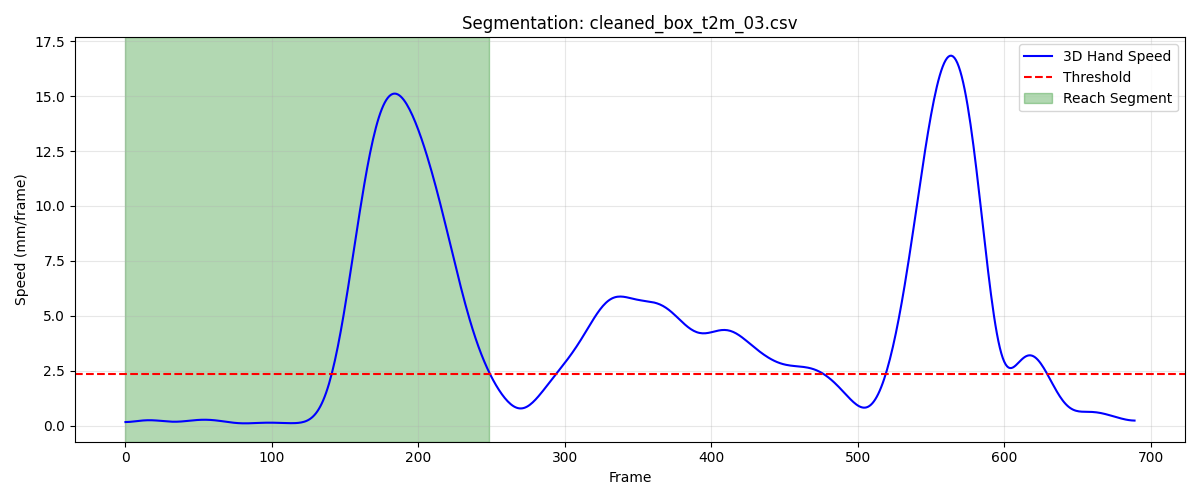

The data file committed next to this chart (first rows):
frame, sub_frame, shoulderr_x, shoulderr_y, shoulderr_z, humr1_x, humr1_y, humr1_z, humr2_x, humr2_y, humr2_z, humr3_x, humr3_y, humr3_z, humr4_x, humr4_y, humr4_z, humr5_x, humr5_y, humr5_z, humr6_x, humr6_y, humr6_z, humr7_x
1, 0, 202, -751.1, 719.7, 260.1, -716, 549.7, 267.3, -705.1, 478.2, 246.9, -766.3, 541.2, 227.1, -662, 534.8, 247.4, -765, 482, 235.6, -668.2, 478.9, 193.2
2, 0, 202, -751.3, 719.7, 260.1, -716.3, 549.7, 267.2, -705.3, 478.2, 246.7, -766.5, 541.2, 227.1, -662.2, 534.7, 247.3, -765.2, 481.9, 235.7, -668.3, 478.8, 193.1
3, 0, 201.9, -751.4, 719.6, 260.1, -716.5, 549.7, 267.2, -705.6, 478.2, 246.6, -766.7, 541.1, 227.1, -662.4, 534.7, 247.2, -765.5, 481.9, 235.7, -668.5, 478.8, 193
4, 0, 201.9, -751.5, 719.6, 260, -716.7, 549.6, 267.1, -705.8, 478.1, 246.5, -766.9, 541.1, 227.1, -662.6, 534.7, 247.1, -765.7, 481.9, 235.7, -668.7, 478.8, 192.9
5, 0, 201.8, -751.7, 719.6, 260, -716.9, 549.6, 267.1, -706, 478.1, 246.4, -767.1, 541.1, 227.1, -662.8, 534.6, 247, -765.9, 481.8, 235.7, -669, 478.8, 192.8
6, 0, 201.8, -751.8, 719.5, 260, -717.1, 549.6, 267, -706.3, 478.1, 246.4, -767.3, 541.1, 227.1, -663, 534.6, 246.9, -766.1, 481.8, 235.6, -669.2, 478.7, 192.7
7, 0, 201.7, -752, 719.5, 259.9, -717.3, 549.6, 267, -706.5, 478.1, 246.3, -767.5, 541.1, 227.1, -663.2, 534.6, 246.8, -766.3, 481.8, 235.6, -669.4, 478.7, 192.6
8, 0, 201.6, -752.1, 719.5, 259.8, -717.5, 549.6, 266.9, -706.7, 478.1, 246.3, -767.7, 541.1, 227.1, -663.4, 534.6, 246.7, -766.5, 481.8, 235.5, -669.7, 478.6, 192.6
9, 0, 201.6, -752.2, 719.5, 259.8, -717.8, 549.5, 266.9, -706.9, 478.1, 246.2, -767.9, 541.1, 227.1, -663.5, 534.6, 246.7, -766.7, 481.9, 235.5, -669.9, 478.6, 192.5
10, 0, 201.5, -752.3, 719.5, 259.7, -718, 549.5, 266.9, -707.2, 478.1, 246.2, -768.1, 541.1, 227.1, -663.7, 534.6, 246.6, -766.9, 481.9, 235.4, -670.1, 478.6, 192.4
11, 0, 201.4, -752.4, 719.5, 259.6, -718.2, 549.5, 266.8, -707.4, 478.1, 246.2, -768.4, 541.1, 227.1, -663.9, 534.6, 246.5, -767.1, 481.9, 235.4, -670.3, 478.6, 192.4
12, 0, 201.4, -752.5, 719.5, 259.5, -718.5, 549.5, 266.8, -707.6, 478.1, 246.2, -768.6, 541.2, 227.1, -664.1, 534.6, 246.5, -767.3, 481.9, 235.4, -670.5, 478.6, 192.3
13, 0, 201.3, -752.6, 719.5, 259.4, -718.7, 549.5, 266.8, -707.8, 478.2, 246.1, -768.8, 541.2, 227.1, -664.3, 534.6, 246.4, -767.5, 482, 235.5, -670.6, 478.6, 192.3
14, 0, 201.2, -752.7, 719.5, 259.4, -718.9, 549.6, 266.8, -708, 478.2, 246.1, -769, 541.3, 227.1, -664.5, 534.6, 246.4, -767.7, 482, 235.5, -670.8, 478.7, 192.2
15, 0, 201.2, -752.8, 719.6, 259.3, -719.1, 549.6, 266.8, -708.2, 478.2, 246, -769.1, 541.3, 227.1, -664.6, 534.6, 246.3, -767.9, 482.1, 235.5, -671, 478.7, 192.2
16, 0, 201.1, -752.9, 719.6, 259.4, -719.3, 549.7, 266.9, -708.4, 478.3, 245.9, -769.3, 541.4, 227.1, -664.8, 534.7, 246.3, -768.1, 482.1, 235.6, -671.2, 478.7, 192.2
17, 0, 201.1, -753, 719.6, 259.4, -719.4, 549.7, 266.9, -708.6, 478.3, 245.9, -769.5, 541.4, 227.1, -665, 534.7, 246.3, -768.3, 482.2, 235.6, -671.4, 478.8, 192.2
18, 0, 201, -753.1, 719.7, 259.4, -719.6, 549.8, 266.9, -708.8, 478.4, 245.8, -769.6, 541.5, 227.2, -665.2, 534.7, 246.2, -768.5, 482.3, 235.7, -671.5, 478.8, 192.3
19, 0, 200.9, -753.1, 719.7, 259.5, -719.7, 549.9, 266.9, -709, 478.4, 245.7, -769.8, 541.6, 227.2, -665.3, 534.7, 246.2, -768.7, 482.3, 235.7, -671.7, 478.8, 192.3
20, 0, 200.9, -753.2, 719.7, 259.5, -719.9, 549.9, 266.9, -709.3, 478.5, 245.6, -769.9, 541.7, 227.2, -665.5, 534.8, 246.2, -768.9, 482.4, 235.8, -671.9, 478.9, 192.4
21, 0, 200.8, -753.3, 719.8, 259.6, -720, 550, 267, -709.5, 478.5, 245.6, -770, 541.8, 227.3, -665.7, 534.8, 246.2, -769.1, 482.5, 235.8, -672.1, 478.9, 192.4
22, 0, 200.8, -753.3, 719.8, 259.6, -720.2, 550.1, 267, -709.6, 478.6, 245.5, -770.2, 541.8, 227.3, -665.8, 534.9, 246.2, -769.2, 482.6, 235.9, -672.3, 479, 192.5
23, 0, 200.7, -753.3, 719.9, 259.7, -720.3, 550.2, 267, -709.8, 478.7, 245.5, -770.3, 541.9, 227.4, -665.9, 534.9, 246.2, -769.4, 482.6, 235.9, -672.4, 479, 192.5
24, 0, 200.7, -753.4, 719.9, 259.7, -720.4, 550.3, 267, -710, 478.7, 245.4, -770.4, 542, 227.4, -666, 535, 246.2, -769.5, 482.7, 236, -672.6, 479.1, 192.5
25, 0, 200.6, -753.4, 720, 259.8, -720.5, 550.4, 267, -710.1, 478.8, 245.5, -770.5, 542.1, 227.4, -666.1, 535.1, 246.2, -769.6, 482.8, 236.1, -672.7, 479.2, 192.6
26, 0, 200.5, -753.4, 720.1, 259.8, -720.6, 550.5, 267.1, -710.2, 478.9, 245.5, -770.6, 542.2, 227.5, -666.2, 535.2, 246.2, -769.7, 482.9, 236.1, -672.7, 479.2, 192.6
27, 0, 200.5, -753.4, 720.1, 259.8, -720.6, 550.6, 267.1, -710.3, 479, 245.5, -770.7, 542.3, 227.5, -666.3, 535.2, 246.2, -769.8, 483, 236.2, -672.8, 479.3, 192.6
28, 0, 200.5, -753.5, 720.2, 259.8, -720.7, 550.7, 267.1, -710.4, 479.1, 245.6, -770.8, 542.3, 227.5, -666.3, 535.3, 246.2, -769.8, 483.1, 236.3, -672.8, 479.4, 192.7
29, 0, 200.4, -753.5, 720.3, 259.8, -720.7, 550.7, 267.2, -710.4, 479.2, 245.6, -770.8, 542.4, 227.5, -666.4, 535.4, 246.2, -769.8, 483.2, 236.4, -672.8, 479.6, 192.7
30, 0, 200.4, -753.5, 720.4, 259.8, -720.7, 550.8, 267.2, -710.4, 479.3, 245.7, -770.9, 542.5, 227.5, -666.4, 535.5, 246.3, -769.9, 483.3, 236.5, -672.7, 479.7, 192.7
31, 0, 200.3, -753.5, 720.4, 259.7, -720.7, 550.9, 267.2, -710.4, 479.4, 245.7, -770.9, 542.6, 227.5, -666.4, 535.6, 246.3, -769.9, 483.4, 236.6, -672.7, 479.8, 192.8
32, 0, 200.3, -753.5, 720.5, 259.7, -720.7, 551, 267.2, -710.4, 479.5, 245.7, -770.9, 542.6, 227.5, -666.4, 535.6, 246.4, -769.8, 483.5, 236.6, -672.7, 479.9, 192.8
33, 0, 200.3, -753.5, 720.6, 259.6, -720.7, 551, 267.3, -710.3, 479.6, 245.7, -770.8, 542.7, 227.5, -666.3, 535.7, 246.4, -769.8, 483.6, 236.7, -672.7, 480, 192.9
34, 0, 200.2, -753.4, 720.6, 259.5, -720.7, 551.1, 267.3, -710.3, 479.7, 245.7, -770.8, 542.8, 227.5, -666.3, 535.8, 246.5, -769.8, 483.6, 236.7, -672.6, 480, 193
35, 0, 200.2, -753.4, 720.7, 259.5, -720.7, 551.1, 267.3, -710.2, 479.7, 245.7, -770.7, 542.9, 227.5, -666.3, 535.9, 246.5, -769.7, 483.7, 236.6, -672.6, 480.1, 193
36, 0, 200.2, -753.4, 720.8, 259.5, -720.7, 551.2, 267.4, -710.2, 479.8, 245.7, -770.6, 543, 227.4, -666.2, 536, 246.6, -769.7, 483.8, 236.6, -672.6, 480.1, 193.1
37, 0, 200.2, -753.4, 720.8, 259.5, -720.6, 551.3, 267.4, -710.1, 479.9, 245.7, -770.5, 543.1, 227.4, -666.2, 536, 246.7, -769.6, 483.9, 236.5, -672.6, 480.2, 193.2
38, 0, 200.2, -753.4, 720.9, 259.5, -720.6, 551.4, 267.4, -710.0, 480, 245.7, -770.4, 543.2, 227.4, -666.1, 536.1, 246.7, -769.6, 483.9, 236.4, -672.6, 480.2, 193.3
39, 0, 200.1, -753.3, 721, 259.5, -720.5, 551.5, 267.4, -709.9, 480.1, 245.7, -770.3, 543.3, 227.4, -666.1, 536.2, 246.8, -769.5, 484, 236.3, -672.6, 480.3, 193.4
40, 0, 200.1, -753.3, 721.1, 259.5, -720.4, 551.6, 267.5, -709.8, 480.2, 245.7, -770.3, 543.4, 227.4, -666, 536.3, 246.8, -769.4, 484.1, 236.3, -672.6, 480.3, 193.4
41, 0, 200.1, -753.3, 721.1, 259.6, -720.3, 551.7, 267.5, -709.7, 480.3, 245.8, -770.2, 543.5, 227.4, -665.9, 536.3, 246.9, -769.3, 484.2, 236.2, -672.5, 480.4, 193.5
42, 0, 200.1, -753.3, 721.2, 259.6, -720.2, 551.8, 267.5, -709.6, 480.4, 245.8, -770.1, 543.5, 227.4, -665.8, 536.4, 246.9, -769.3, 484.3, 236.2, -672.4, 480.4, 193.6
43, 0, 200.1, -753.2, 721.3, 259.7, -720.1, 551.9, 267.5, -709.5, 480.4, 245.9, -770, 543.6, 227.3, -665.7, 536.5, 247, -769.2, 484.3, 236.2, -672.4, 480.5, 193.6
44, 0, 200.1, -753.2, 721.4, 259.7, -719.9, 552, 267.5, -709.3, 480.5, 246, -770, 543.7, 227.3, -665.6, 536.6, 247, -769.1, 484.4, 236.1, -672.2, 480.6, 193.7
45, 0, 200, -753.2, 721.4, 259.7, -719.8, 552, 267.6, -709.2, 480.6, 246, -769.9, 543.8, 227.3, -665.5, 536.7, 247.1, -768.9, 484.5, 236.1, -672.1, 480.7, 193.7
46, 0, 200, -753.2, 721.5, 259.7, -719.7, 552.1, 267.6, -709.1, 480.7, 246.1, -769.8, 543.8, 227.2, -665.4, 536.7, 247.1, -768.8, 484.5, 236.1, -672, 480.8, 193.8
47, 0, 200, -753.1, 721.5, 259.7, -719.6, 552.2, 267.6, -708.9, 480.8, 246.1, -769.7, 543.9, 227.2, -665.3, 536.8, 247.1, -768.7, 484.6, 236.1, -671.9, 480.9, 193.8
48, 0, 200, -753.1, 721.6, 259.7, -719.4, 552.3, 267.5, -708.8, 480.8, 246.2, -769.6, 543.9, 227.2, -665.2, 536.9, 247.2, -768.6, 484.7, 236, -671.7, 481, 193.9
49, 0, 200, -753.1, 721.7, 259.7, -719.3, 552.3, 267.5, -708.6, 480.9, 246.2, -769.5, 544, 227.1, -665.1, 537, 247.2, -768.4, 484.7, 236, -671.6, 481.1, 194
50, 0, 200, -753.1, 721.7, 259.7, -719.2, 552.4, 267.5, -708.5, 481, 246.2, -769.4, 544, 227.1, -665, 537, 247.3, -768.3, 484.7, 236, -671.5, 481.2, 194
51, 0, 199.9, -753.1, 721.8, 259.7, -719, 552.5, 267.5, -708.3, 481, 246.3, -769.2, 544, 227, -664.9, 537.1, 247.3, -768.2, 484.8, 235.9, -671.3, 481.2, 194
52, 0, 199.9, -753.1, 721.8, 259.7, -718.9, 552.5, 267.5, -708.2, 481.1, 246.3, -769.1, 544.1, 227, -664.8, 537.2, 247.3, -768, 484.8, 235.9, -671.2, 481.3, 194.1
53, 0, 199.9, -753.1, 721.9, 259.6, -718.8, 552.6, 267.5, -708.1, 481.1, 246.3, -769, 544.1, 226.9, -664.7, 537.2, 247.4, -767.9, 484.8, 235.8, -671.1, 481.4, 194.1
54, 0, 199.9, -753.1, 721.9, 259.6, -718.7, 552.6, 267.4, -707.9, 481.2, 246.4, -768.9, 544.1, 226.9, -664.6, 537.3, 247.4, -767.8, 484.9, 235.8, -671, 481.4, 194.2
55, 0, 199.9, -753.1, 721.9, 259.6, -718.6, 552.7, 267.4, -707.8, 481.2, 246.4, -768.8, 544.1, 226.9, -664.5, 537.4, 247.4, -767.6, 484.9, 235.8, -670.9, 481.5, 194.2
56, 0, 199.8, -753.1, 722, 259.6, -718.5, 552.7, 267.4, -707.7, 481.3, 246.5, -768.8, 544.1, 226.8, -664.4, 537.4, 247.5, -767.5, 484.9, 235.7, -670.8, 481.6, 194.2
57, 0, 199.8, -753.1, 722, 259.6, -718.4, 552.8, 267.4, -707.6, 481.3, 246.5, -768.7, 544.2, 226.8, -664.4, 537.5, 247.5, -767.4, 485, 235.7, -670.7, 481.6, 194.3
58, 0, 199.8, -753.1, 722, 259.6, -718.3, 552.8, 267.4, -707.5, 481.4, 246.6, -768.6, 544.2, 226.8, -664.3, 537.6, 247.6, -767.3, 485, 235.7, -670.6, 481.7, 194.3
59, 0, 199.8, -753.1, 722.1, 259.6, -718.2, 552.9, 267.4, -707.4, 481.4, 246.6, -768.5, 544.2, 226.7, -664.2, 537.6, 247.6, -767.2, 485, 235.7, -670.5, 481.7, 194.4
60, 0, 199.7, -753.1, 722.1, 259.6, -718.1, 552.9, 267.4, -707.3, 481.5, 246.6, -768.5, 544.3, 226.7, -664.1, 537.7, 247.6, -767.2, 485.1, 235.6, -670.4, 481.8, 194.4
... 189 more rows
